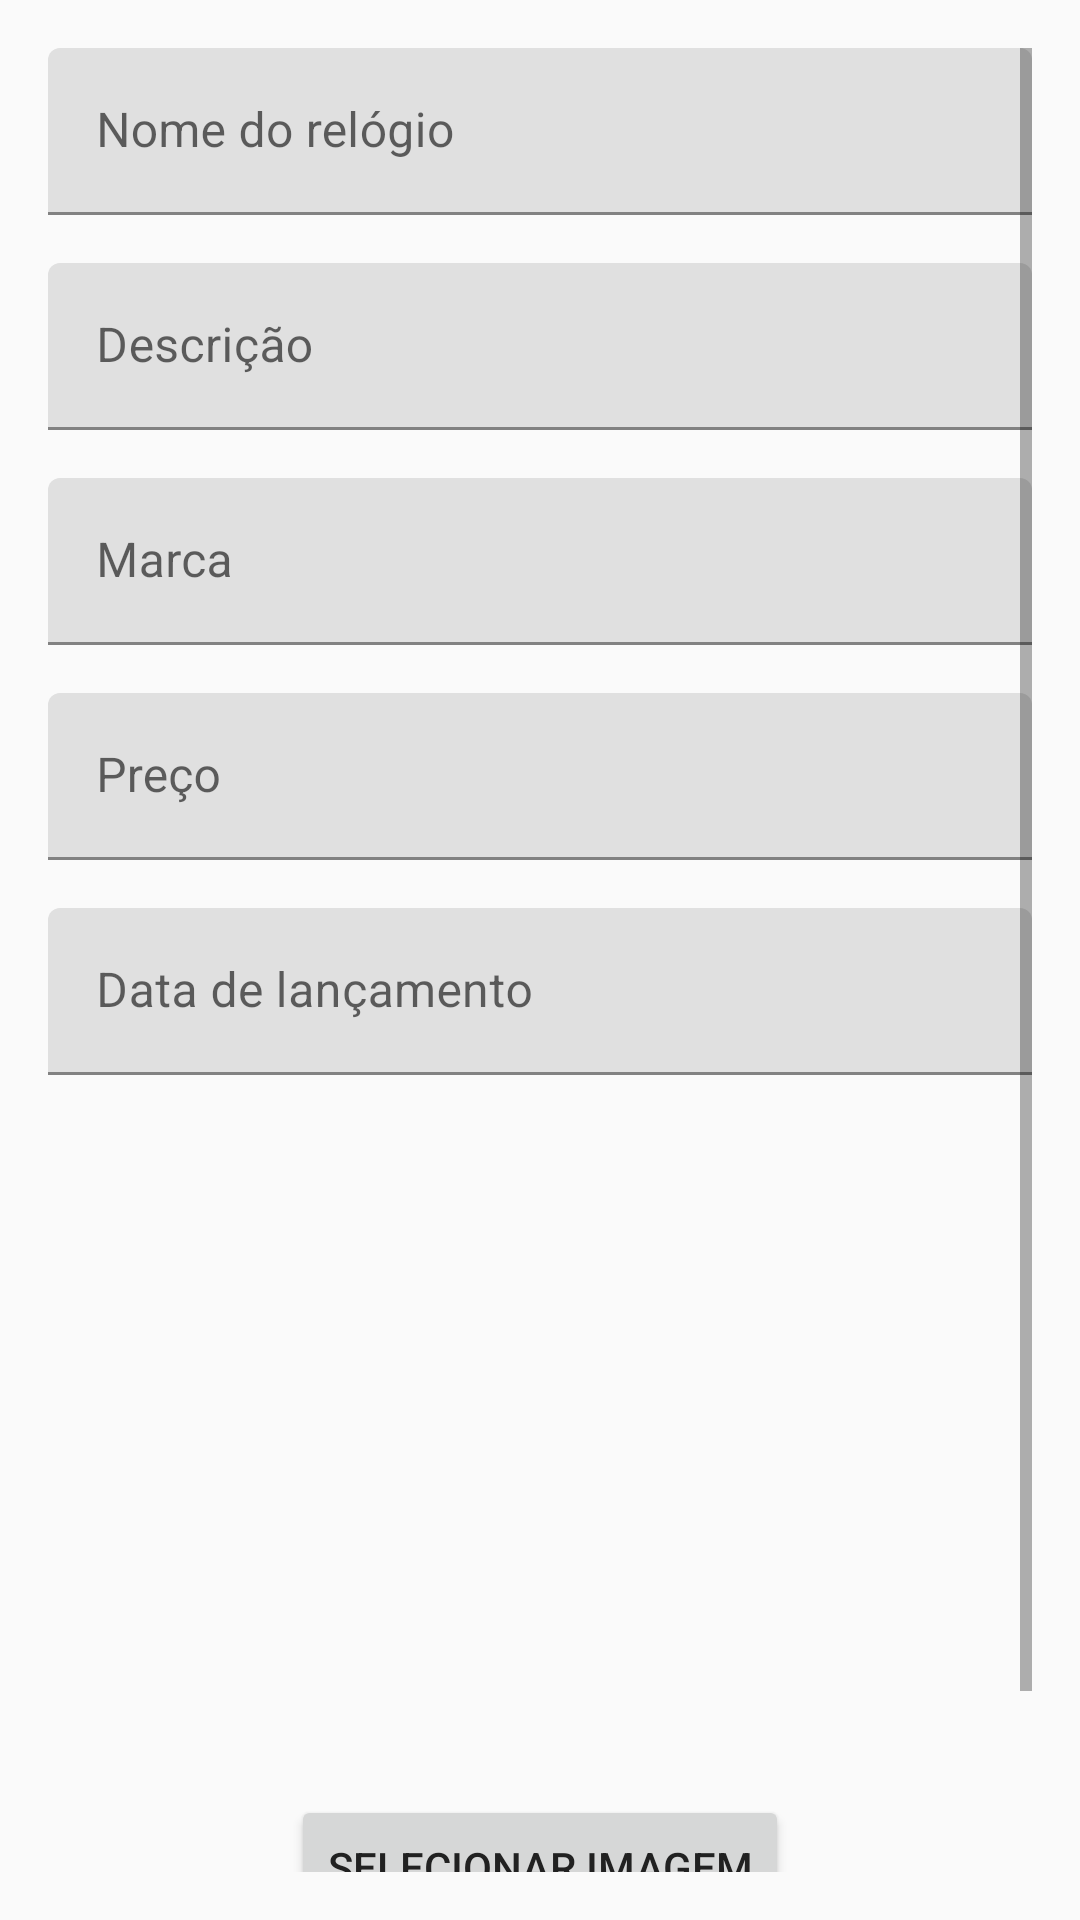

Write the Android layout XML for this screen, with the resource values it uses.
<!-- AndroidManifest.xml: application theme Theme.CP3Mobile -->
<!-- res/layout/activity_watch_form.xml -->
<ScrollView xmlns:android="http://schemas.android.com/apk/res/android"
    android:layout_width="match_parent"
    android:layout_height="match_parent"
    android:padding="16dp">

    <LinearLayout
        android:layout_width="match_parent"
        android:layout_height="wrap_content"
        android:orientation="vertical"
        android:gravity="center_horizontal">

        
        <com.google.android.material.textfield.TextInputLayout
            android:layout_width="match_parent"
            android:layout_height="wrap_content"
            android:layout_marginBottom="16dp">
            <com.google.android.material.textfield.TextInputEditText
                android:id="@+id/input_name"
                android:layout_width="match_parent"
                android:layout_height="wrap_content"
                android:hint="Nome do relógio" />
        </com.google.android.material.textfield.TextInputLayout>

        
        <com.google.android.material.textfield.TextInputLayout
            android:layout_width="match_parent"
            android:layout_height="wrap_content"
            android:layout_marginBottom="16dp">
            <com.google.android.material.textfield.TextInputEditText
                android:id="@+id/input_description"
                android:layout_width="match_parent"
                android:layout_height="wrap_content"
                android:hint="Descrição" />
        </com.google.android.material.textfield.TextInputLayout>

        
        <com.google.android.material.textfield.TextInputLayout
            android:layout_width="match_parent"
            android:layout_height="wrap_content"
            android:layout_marginBottom="16dp">
            <com.google.android.material.textfield.TextInputEditText
                android:id="@+id/input_brand"
                android:layout_width="match_parent"
                android:layout_height="wrap_content"
                android:hint="Marca" />
        </com.google.android.material.textfield.TextInputLayout>

        
        <com.google.android.material.textfield.TextInputLayout
            android:layout_width="match_parent"
            android:layout_height="wrap_content"
            android:layout_marginBottom="16dp">
            <com.google.android.material.textfield.TextInputEditText
                android:id="@+id/input_price"
                android:layout_width="match_parent"
                android:layout_height="wrap_content"
                android:hint="Preço"
                android:inputType="numberDecimal" />
        </com.google.android.material.textfield.TextInputLayout>

        
        <com.google.android.material.textfield.TextInputLayout
            android:layout_width="match_parent"
            android:layout_height="wrap_content"
            android:layout_marginBottom="24dp">
            <com.google.android.material.textfield.TextInputEditText
                android:id="@+id/input_release_date"
                android:layout_width="match_parent"
                android:layout_height="wrap_content"
                android:hint="Data de lançamento"
                android:inputType="date" />
        </com.google.android.material.textfield.TextInputLayout>

        
        <ImageView
            android:id="@+id/imageViewWatch"
            android:layout_width="200dp"
            android:layout_height="200dp"
            android:layout_marginBottom="16dp"
            android:scaleType="centerCrop"
            android:src="@drawable/ic_placeholder_image" />

        
        <Button
            android:id="@+id/btnSelectImage"
            android:layout_width="wrap_content"
            android:layout_height="wrap_content"
            android:text="Selecionar Imagem" />

        
        <com.google.android.material.button.MaterialButton
            android:id="@+id/save_button"
            android:layout_width="wrap_content"
            android:layout_height="wrap_content"
            android:text="Salvar"
            android:layout_marginTop="16dp" />
    </LinearLayout>
</ScrollView>
<!-- resources referenced by this layout -->
<resources>
  <style name="Theme.CP3Mobile" parent="Theme.MaterialComponents.DayNight.NoActionBar">
          
          <item name="colorPrimary">@color/colorPrimary</item>
          <item name="colorPrimaryVariant">@color/colorPrimaryVariant</item>
          <item name="colorSecondary">@color/colorSecondary</item>
  
          
          <item name="android:colorBackground">@color/colorBackground</item>
          <item name="android:textColor">@color/colorOnBackground</item>
  
          
          <item name="android:statusBarColor">@color/colorPrimaryVariant</item>
          <item name="android:navigationBarColor">@color/colorPrimary</item>
      </style>
  <color name="colorPrimary">#4CAF50</color>
  <color name="colorPrimaryVariant">#388E3C</color>
  <color name="colorSecondary">#03A9F4</color>
  <color name="colorBackground">#FAFAFA</color>
  <color name="colorOnBackground">#212121</color>
</resources>
